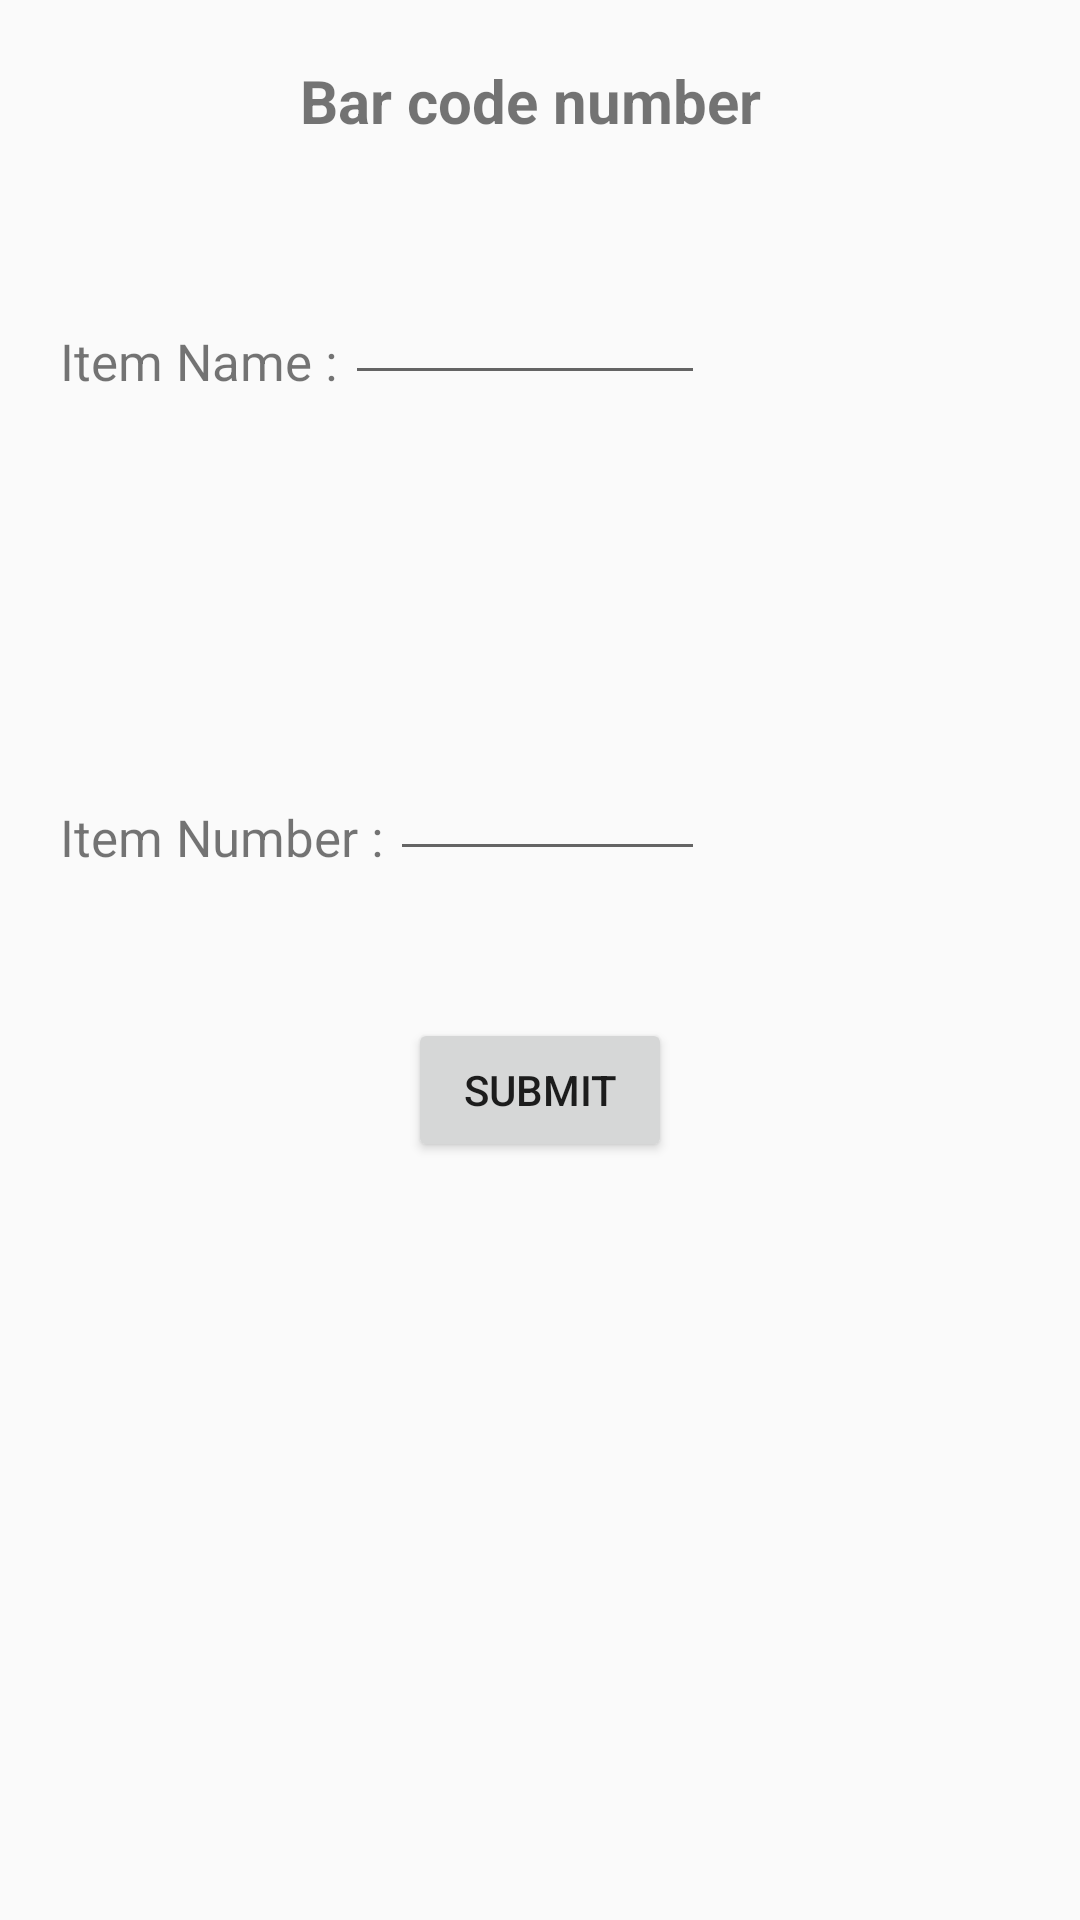

Reconstruct the res/layout file that produces this screen, plus the resources it refers to.
<!-- AndroidManifest.xml: application theme AppTheme -->
<!-- res/layout/fragment_entry.xml -->
<?xml version="1.0" encoding="utf-8"?>
    <RelativeLayout xmlns:android="http://schemas.android.com/apk/res/android"
        android:id="@+id/layout_add_item"
        android:layout_width="fill_parent"
        android:layout_height="fill_parent">

        <TextView
            android:layout_width="wrap_content"
            android:layout_height="wrap_content"
            android:text="Item Name :"
            android:layout_marginLeft="20dp"
            android:textSize="17sp"
            android:id="@+id/textView_item_name"
            android:layout_marginTop="109dp"
            android:layout_alignParentTop="true"
            android:layout_alignParentStart="true" />

        <TextView
            android:layout_width="wrap_content"
            android:layout_height="wrap_content"
            android:textSize="17sp"
            android:layout_marginLeft="20dp"
            android:text="Item Number :"
            android:id="@+id/textView_item_number"
            android:layout_marginTop="136dp"
            android:layout_below="@+id/textView_item_name"
            android:layout_alignParentStart="true" />

        <EditText
            android:layout_width="120dp"
            android:layout_height="wrap_content"
            android:id="@+id/editText_item_name"
            android:ems="4"
            android:layout_alignBottom="@+id/textView_item_name"
            android:layout_marginLeft="115dp" />

        <EditText
            android:layout_width="wrap_content"
            android:layout_height="wrap_content"
            android:inputType="number"
            android:ems="5"
            android:layout_marginLeft="130dp"
            android:id="@+id/editText_item_number"
            android:layout_alignBottom="@+id/textView_item_number"
            />

        <TextView
            android:layout_width="wrap_content"
            android:layout_height="wrap_content"
            android:text="Bar code number"
            android:id="@+id/textView_title"
            android:textSize="20sp"
            android:textStyle="bold"
            android:layout_marginTop="20dp"
            android:layout_marginLeft="100dp"
            />

        <Button
            android:layout_width="wrap_content"
            android:layout_height="wrap_content"
            android:text="SUBMIT"
            android:id="@+id/button"
            android:layout_marginTop="49dp"
            android:layout_below="@+id/editText_item_number"
            android:layout_centerHorizontal="true" />
    </RelativeLayout>
<!-- resources referenced by this layout -->
<resources>
  <style name="AppTheme" parent="Theme.AppCompat.Light.DarkActionBar">
          
          <item name="colorPrimary">@color/colorPrimary</item>
          <item name="colorPrimaryDark">@color/colorPrimaryDark</item>
          <item name="colorAccent">@color/colorAccent</item>
  
      </style>
  <color name="colorPrimary">#3F51B5</color>
  <color name="colorPrimaryDark">#303F9F</color>
  <color name="colorAccent">#FF4081</color>
</resources>
